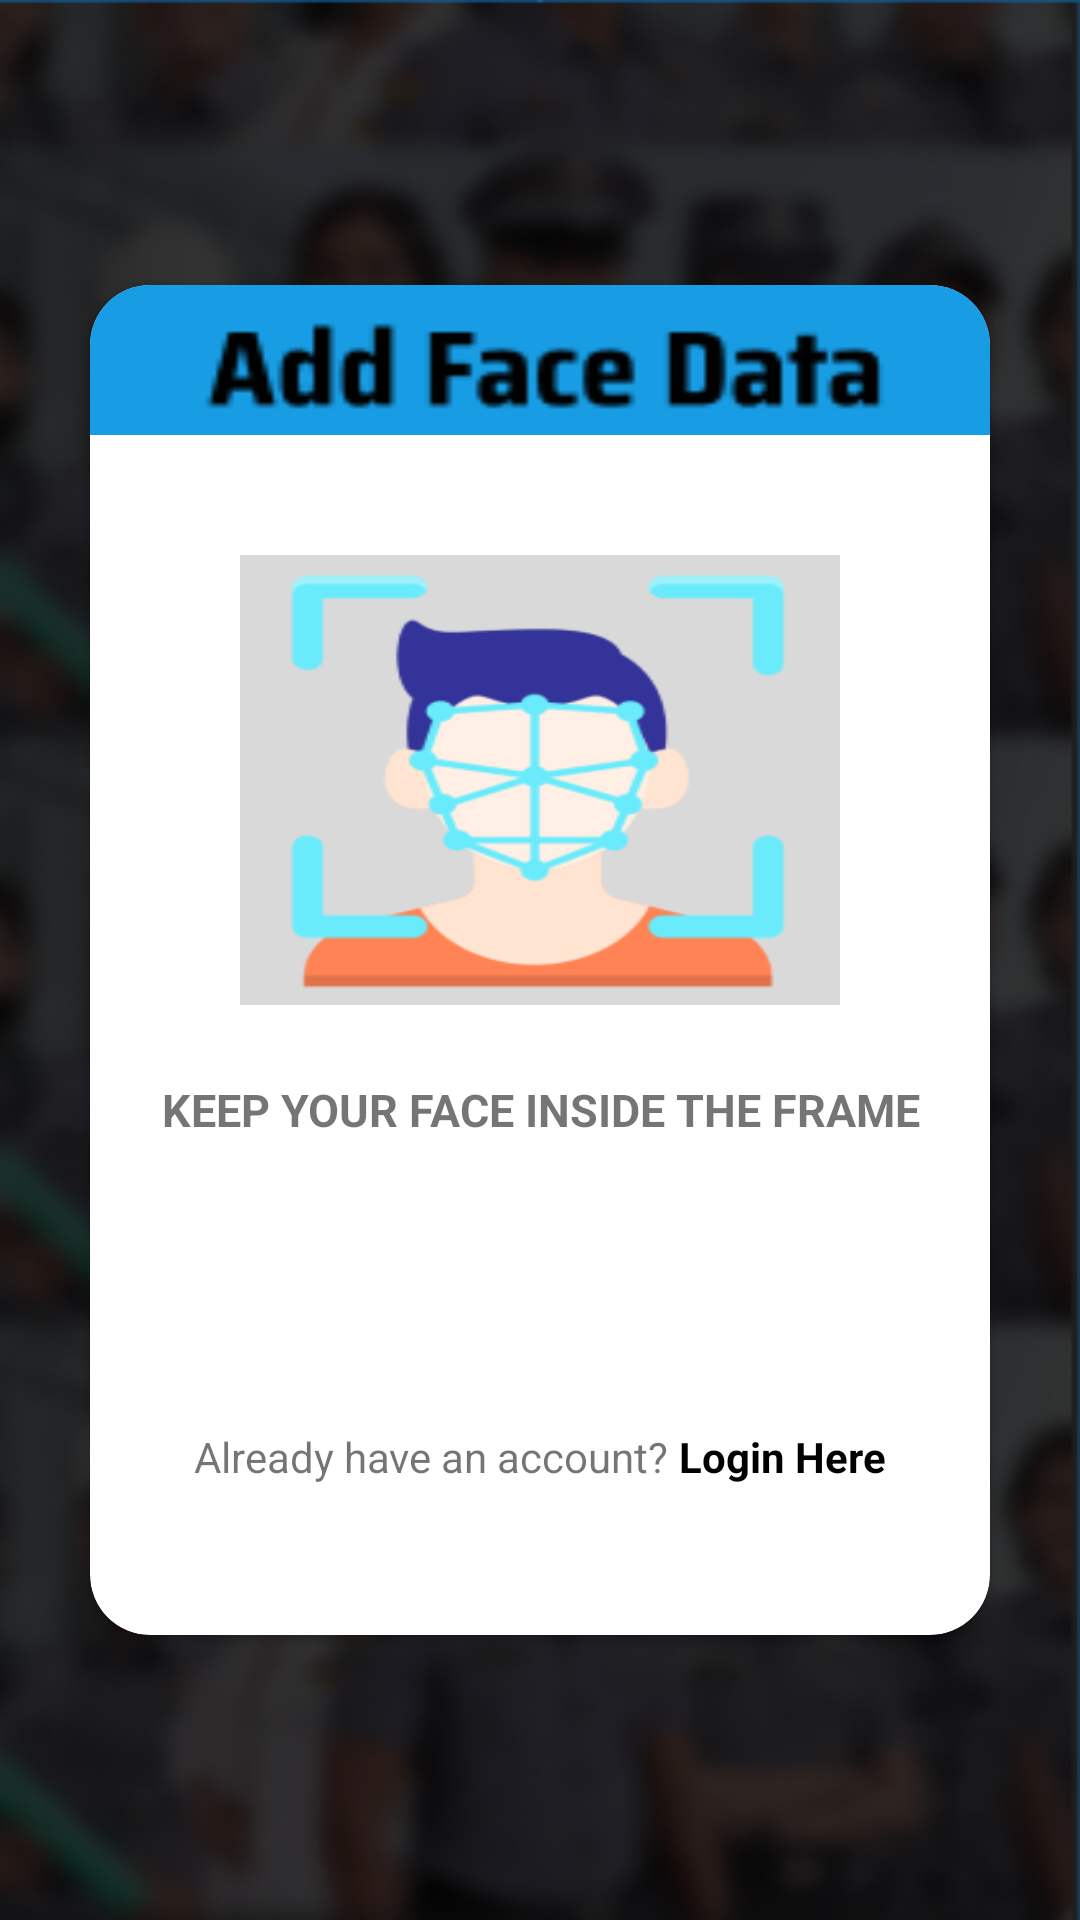

The Android layout XML behind this screen, and the referenced resources:
<!-- AndroidManifest.xml: application theme Theme.JailTrack -->
<!-- res/layout/activity_add_face_data.xml -->
<?xml version="1.0" encoding="utf-8"?>
<RelativeLayout xmlns:android="http://schemas.android.com/apk/res/android"
    xmlns:app="http://schemas.android.com/apk/res-auto"
    xmlns:tools="http://schemas.android.com/tools"
    android:layout_width="match_parent"
    android:layout_height="match_parent"
    android:background="@drawable/jailtrack_background_img"
    tools:context=".AddFaceData">


    <androidx.cardview.widget.CardView
        android:layout_width="300dp"
        android:layout_height="450dp"
        android:layout_centerInParent="true"
        app:cardCornerRadius="20dp">


        <RelativeLayout
            android:layout_width="match_parent"
            android:layout_height="50dp"
            android:background="@drawable/add_face_data_label" />

        <RelativeLayout
            android:layout_width="wrap_content"
            android:layout_height="match_parent"
            android:layout_marginStart="50dp"
            android:layout_marginTop="90dp">

            <RelativeLayout
                android:layout_width="200dp"
                android:layout_height="150dp"
                android:background="@drawable/start_add_face_data" />




        </RelativeLayout>

        <LinearLayout
            android:layout_width="match_parent"
            android:layout_height="match_parent"
            android:orientation="horizontal">

            <TextView
                android:layout_width="match_parent"
                android:layout_height="wrap_content"
                android:textSize="15sp"
                android:layout_marginTop="50sp"
                android:text="KEEP YOUR FACE INSIDE THE FRAME"
                android:textStyle="bold"
                android:layout_gravity="center"
                android:gravity="center"/>
        </LinearLayout>



        <LinearLayout
            android:layout_width="match_parent"
            android:layout_height="wrap_content"
            android:layout_gravity="bottom|center"
            android:layout_marginBottom="50dp"
            android:orientation="vertical">



            <LinearLayout
                android:layout_width="wrap_content"
                android:layout_height="wrap_content"
                android:layout_gravity="center"
                android:orientation="horizontal">

                <TextView
                    android:layout_width="wrap_content"
                    android:layout_height="wrap_content"
                    android:text="Already have an account? " />

                <TextView
                    android:id="@+id/login_text_view"
                    android:layout_width="wrap_content"
                    android:layout_height="wrap_content"
                    android:text="Login Here"
                    android:textColor="@color/black"
                    android:textStyle="bold" />

            </LinearLayout>


        </LinearLayout>


    </androidx.cardview.widget.CardView>

</RelativeLayout>
<!-- resources referenced by this layout -->
<resources>
  <color name="black">#FF000000</color>
  <!-- drawable add_face_data_label: png bitmap (drawable, 1491 bytes) -->
  <!-- drawable jailtrack_background_img: png bitmap (drawable, 282704 bytes) -->
  <!-- drawable start_add_face_data: png bitmap (drawable, 11506 bytes) -->
  <style name="Theme.JailTrack" parent="Theme.AppCompat.Light.NoActionBar">
          
          <item name="colorPrimary">@color/purple_500</item>
          <item name="colorPrimaryVariant">@color/purple_700</item>
          <item name="colorOnPrimary">@color/white</item>
          
          <item name="colorSecondary">@color/teal_200</item>
          <item name="colorSecondaryVariant">@color/teal_700</item>
          <item name="colorOnSecondary">@color/black</item>
          
          <item name="android:statusBarColor">?attr/colorPrimaryVariant</item>
          
      </style>
  <color name="purple_500">#FF6200EE</color>
  <color name="purple_700">#FF3700B3</color>
  <color name="white">#FFFFFFFF</color>
  <color name="teal_200">#FF03DAC5</color>
  <color name="teal_700">#FF018786</color>
</resources>
